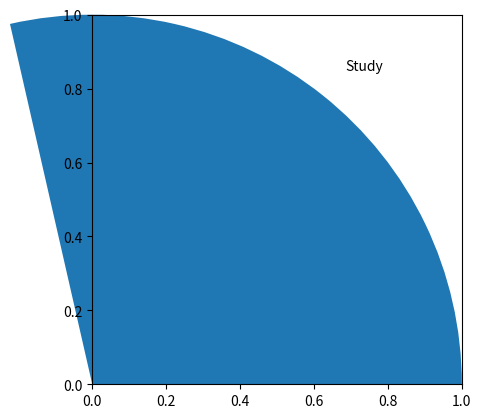

Generate this figure with matplotlib: (Note: this script raises an exception after producing the figure.)
import matplotlib.pyplot as plt

activities = ["Study", "Exercise", "Sleep", "Hobbies"]
hours = [4, 1, 7, 2]

plt.pie(hours, labels=activities, autopct='%1.1f%')
plt.title("Daily Activities")
plt.savefig("daily_activities_pie.png")
